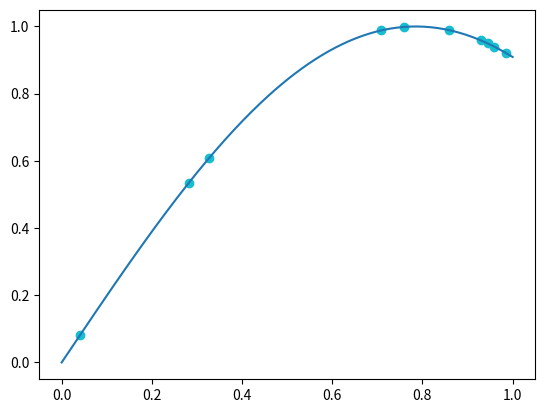

The matplotlib source for this figure:
import matplotlib.pyplot as plt
import numpy as np

F = lambda x: np.sin(2*x)

plt.ion()
x = np.linspace(0, 1, 200)
plt.plot(x, F(x))


for i in range(100):
    if 'ax' in globals(): ax.remove()
    newx = np.random.choice(x, size = 10)
    ax = plt.scatter(newx, F(newx))
    plt.pause(0.05)

plt.ioff()
plt.show()
